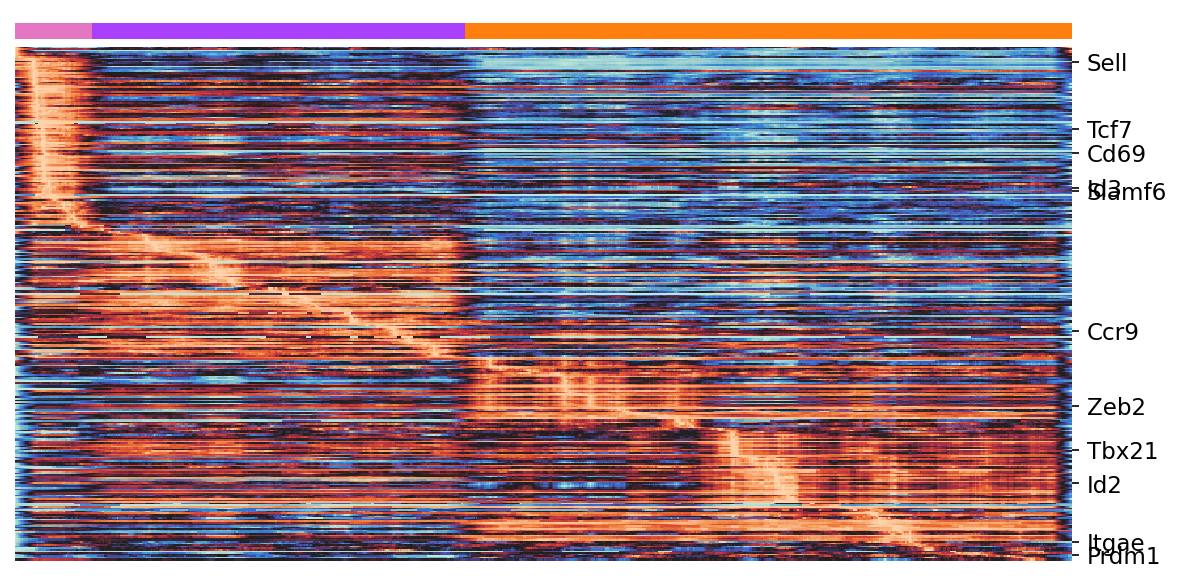

Source data for this figure (header and first rows):
annotated_genes, Cl13_P2, Cl13_P5, Cl13_P3, order - total 323
Sell, 0.3148, 0.1271, -0.02374, 10
Tcf7, 0.6253, 0.5239, 0.4018, 52
Cd69, 0.2801, -0.2994, -0.1523, 67
Id3, 0.001908, 0.001055, 0.001166, 89
Slamf6, 0.2567, -0.157, 0.141, 91
Ccr9, 0.09898, 0.09365, 0.09038, 179
Zeb2, 0.1638, 0.1951, 0.1983, 226
Tbx21, 0.1052, 0.0929, 0.1022, 254
Id2, 0.9625, 0.7601, 0.7489, 275
Itgae, 0.03135, 0.02411, 0.02945, 312
Prdm1, 0.05025, 0.05036, 0.0619, 320
